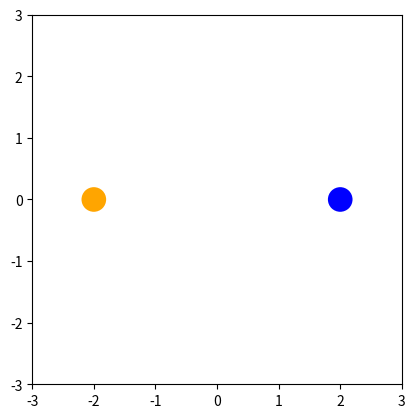

Here is the Python script that generated this plot: (Note: this script raises an exception after producing the figure.)
import numpy as np
import matplotlib.pyplot as plt
from matplotlib.lines import Line2D
from scipy.integrate import solve_ivp
import matplotlib.animation as animation
from matplotlib.transforms import Affine2D


g = 9.81
k = 20
m = 1
b = 0.25

x1_0 = -2
y1_0 = 0
x2_0 = 2
y2_0 = 0
x1_dot0 = 0
y1_dot0 = 0
x2_dot0 = 0
y2_dot0 = 0

def two_spring_masses_ODE(t, y):
    x1, y1, x1_dot, y1_dot, x2, y2, x2_dot, y2_dot = y
    return [
        x1_dot, 
        y1_dot,  
        (k/m) * (x2 - x1) - b * x1_dot,  
        (k/m) * (y2 - y1) - b * y1_dot, 
        x2_dot,  
        y2_dot,  
        -k/m * (x2 - x1) - b * x2_dot, 
        -k/m * (y2 - y1) - b * y2_dot 
    ]

sol = solve_ivp(two_spring_masses_ODE, [0, 10], [x1_0, y1_0, x1_dot0, y1_dot0, x2_0, y2_0, x2_dot0, y2_dot0], 
                t_eval=np.linspace(0, 10, 10*30))

positions = sol.y
times = sol.t


fig = plt.figure()
ax = fig.add_subplot(aspect='equal')
ax.set_xlim(-3, 3) 
ax.set_ylim(-3, 3)

spring = Line2D([], [], color='g')
ax.add_line(spring)

circle1 = ax.add_patch(plt.Circle((positions[0, 0], positions[1, 0]), 0.2, fc='orange', ec='none', zorder=3))
circle2 = ax.add_patch(plt.Circle((positions[4, 0], positions[5, 0]), 0.2, fc='blue', ec='none', zorder=3))

def animate(i):
    x1, y1, x1_dot, y1_dot, x2, y2, x2_dot, y2_dot = positions[:, i]
    
    x_data = np.array([[x1, x2], [y1, y2]])
    spring.set_data(x_data[0, :], x_data[1, :])

    circle1.set_center((x1, y1))
    circle2.set_center((x2, y2))

ani = animation.FuncAnimation(fig, animate, frames=len(times))
ffmpeg_writer = animation.FFMpegWriter(fps=30)
ani.save('simulation_in_2D.gif', writer=ffmpeg_writer)